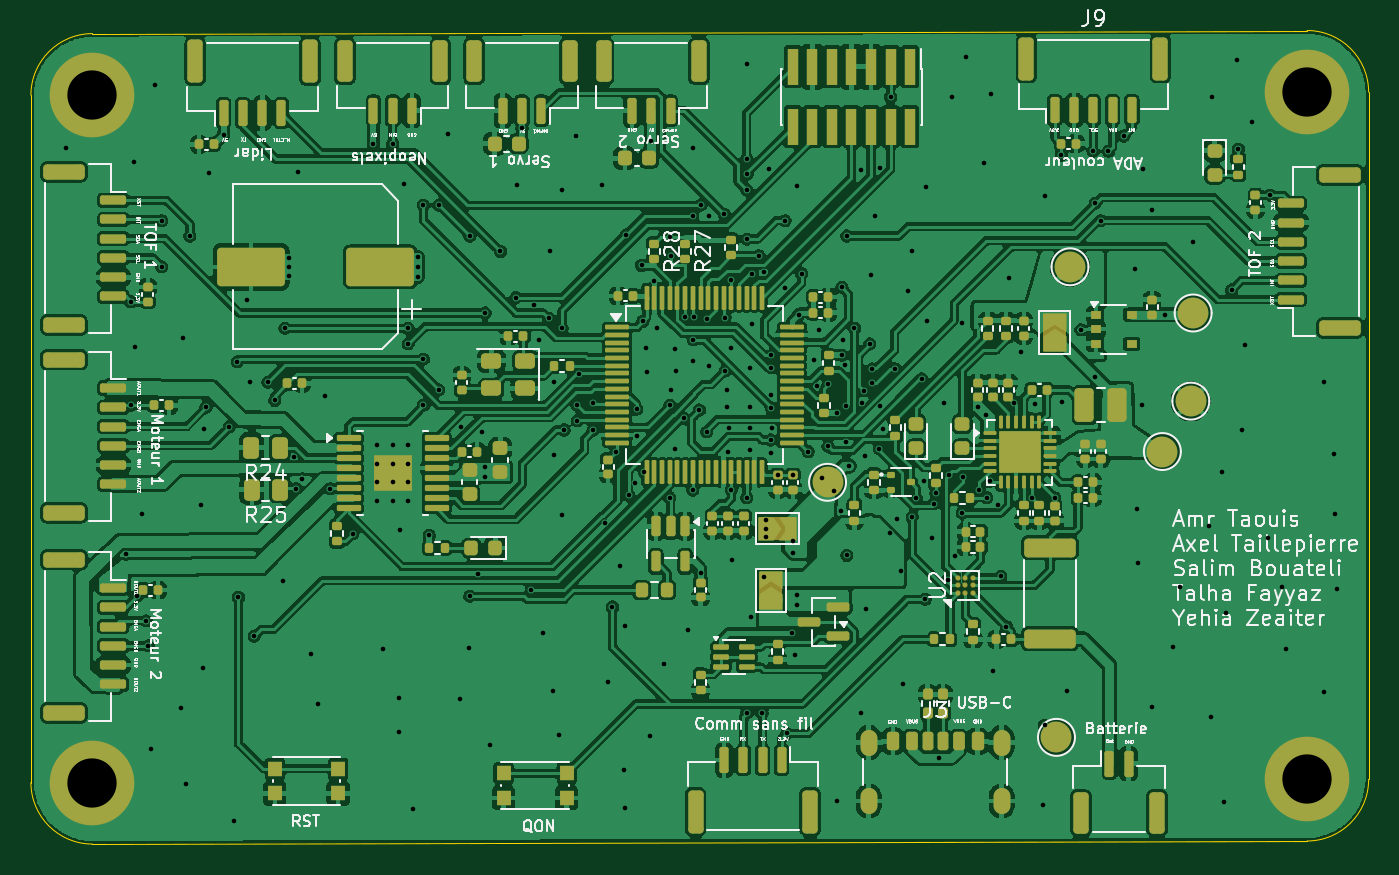
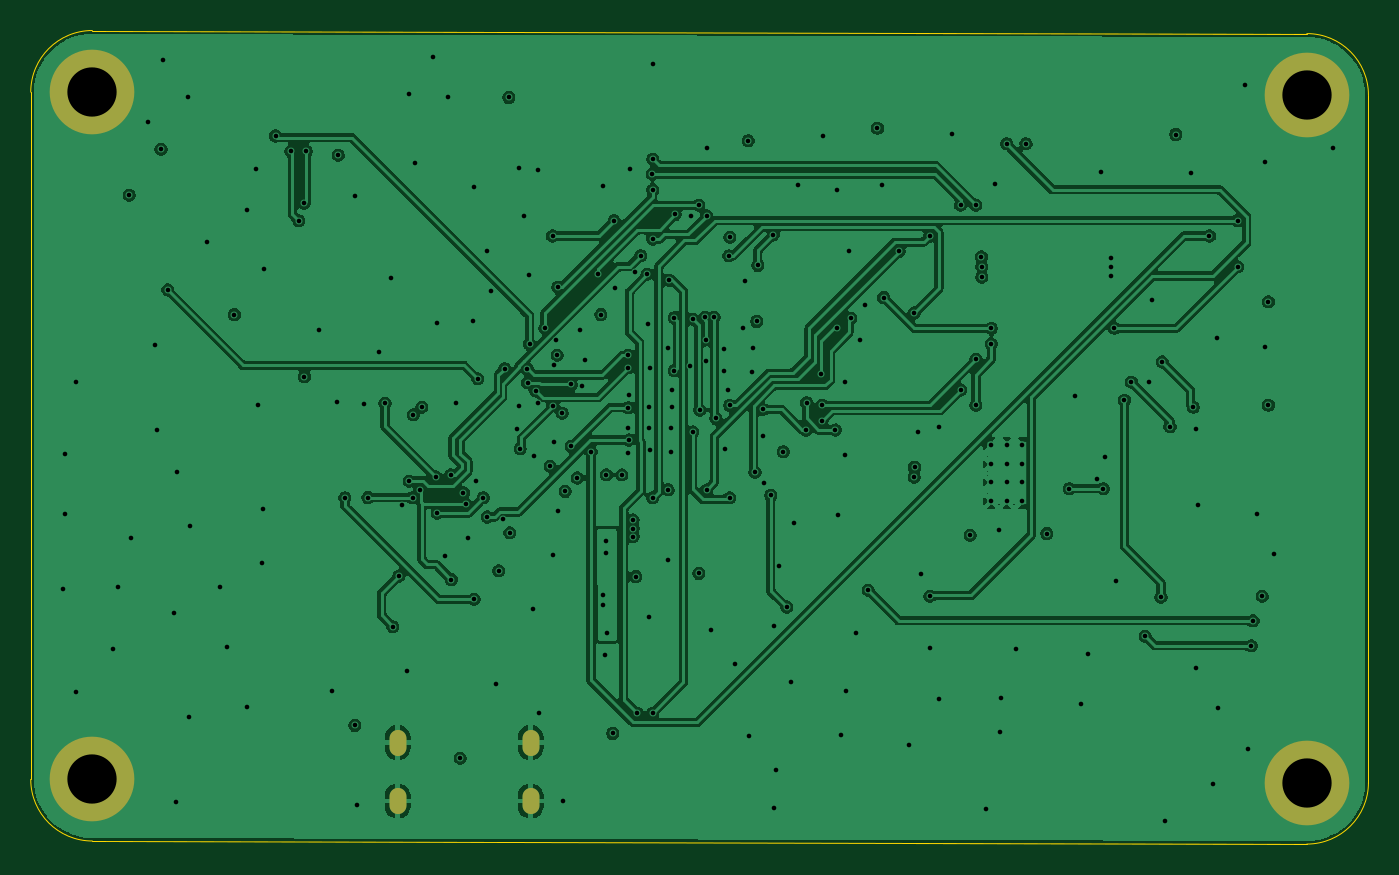
Circuit board: 13 layer files. Board 86.9 x 52.9 mm.
- bottom_copper: Garbage_collector-B_Cu.gbr (241077 bytes)
- bottom_mask: Garbage_collector-B_Mask.gbr (813 bytes)
- paste: Garbage_collector-B_Paste.gbr (462 bytes)
- bottom_silk: Garbage_collector-B_Silkscreen.gbr (463 bytes)
- outline: Garbage_collector-Edge_Cuts.gbr (1002 bytes)
- top_copper: Garbage_collector-F_Cu.gbr (711629 bytes)
- top_mask: Garbage_collector-F_Mask.gbr (19539 bytes)
- paste: Garbage_collector-F_Paste.gbr (18148 bytes)
- top_silk: Garbage_collector-F_Silkscreen.gbr (174622 bytes)
- inner_copper: Garbage_collector-In1_Cu-GND.gbr (177341 bytes)
- inner_copper: Garbage_collector-In2_Cu-PWR.gbr (385671 bytes)
- drill: Garbage_collector-NPTH.drl (264 bytes)
- drill: Garbage_collector-PTH.drl (5762 bytes)

=== bottom_copper: Garbage_collector-B_Cu.gbr (241077 bytes, source omitted) ===
=== bottom_mask: Garbage_collector-B_Mask.gbr ===
%TF.GenerationSoftware,KiCad,Pcbnew,10.0.6*%
%TF.CreationDate,2026-10-12T10:57:45+02:00*%
%TF.ProjectId,Garbage_collector,47617262-6167-4655-9f63-6f6c6c656374,rev?*%
%TF.SameCoordinates,Original*%
%TF.FileFunction,Soldermask,Bot*%
%TF.FilePolarity,Negative*%
%FSLAX46Y46*%
G04 Gerber Fmt 4.6, Leading zero omitted, Abs format (unit mm)*
G04 Created by KiCad (PCBNEW 10.0.6) date 2026-10-12 10:57:45*
%MOMM*%
%LPD*%
G01*
G04 APERTURE LIST*
%ADD10O,1.100000X1.700000*%
%ADD11C,5.500000*%
G04 APERTURE END LIST*
D10*
%TO.C,J3*%
X201928000Y-99902000D03*
X201928000Y-103702000D03*
X210568000Y-99902000D03*
X210568000Y-103702000D03*
%TD*%
D11*
%TO.C,H3*%
X230400000Y-102300000D03*
%TD*%
%TO.C,H2*%
X151500000Y-57850000D03*
%TD*%
%TO.C,H4*%
X151500000Y-102500000D03*
%TD*%
%TO.C,H1*%
X230400000Y-57650000D03*
%TD*%
M02*

=== paste: Garbage_collector-B_Paste.gbr ===
%TF.GenerationSoftware,KiCad,Pcbnew,10.0.6*%
%TF.CreationDate,2026-10-12T10:57:45+02:00*%
%TF.ProjectId,Garbage_collector,47617262-6167-4655-9f63-6f6c6c656374,rev?*%
%TF.SameCoordinates,Original*%
%TF.FileFunction,Paste,Bot*%
%TF.FilePolarity,Positive*%
%FSLAX46Y46*%
G04 Gerber Fmt 4.6, Leading zero omitted, Abs format (unit mm)*
G04 Created by KiCad (PCBNEW 10.0.6) date 2026-10-12 10:57:45*
%MOMM*%
%LPD*%
G01*
G04 APERTURE LIST*
G04 APERTURE END LIST*
M02*

=== bottom_silk: Garbage_collector-B_Silkscreen.gbr ===
%TF.GenerationSoftware,KiCad,Pcbnew,10.0.6*%
%TF.CreationDate,2026-10-12T10:57:45+02:00*%
%TF.ProjectId,Garbage_collector,47617262-6167-4655-9f63-6f6c6c656374,rev?*%
%TF.SameCoordinates,Original*%
%TF.FileFunction,Legend,Bot*%
%TF.FilePolarity,Positive*%
%FSLAX46Y46*%
G04 Gerber Fmt 4.6, Leading zero omitted, Abs format (unit mm)*
G04 Created by KiCad (PCBNEW 10.0.6) date 2026-10-12 10:57:45*
%MOMM*%
%LPD*%
G01*
G04 APERTURE LIST*
G04 APERTURE END LIST*
M02*

=== outline: Garbage_collector-Edge_Cuts.gbr ===
%TF.GenerationSoftware,KiCad,Pcbnew,10.0.6*%
%TF.CreationDate,2026-10-12T10:57:45+02:00*%
%TF.ProjectId,Garbage_collector,47617262-6167-4655-9f63-6f6c6c656374,rev?*%
%TF.SameCoordinates,Original*%
%TF.FileFunction,Profile,NP*%
%FSLAX46Y46*%
G04 Gerber Fmt 4.6, Leading zero omitted, Abs format (unit mm)*
G04 Created by KiCad (PCBNEW 10.0.6) date 2026-10-12 10:57:45*
%MOMM*%
%LPD*%
G01*
G04 APERTURE LIST*
%TA.AperFunction,Profile*%
%ADD10C,0.050000*%
%TD*%
G04 APERTURE END LIST*
D10*
X147500000Y-57850000D02*
X147500000Y-102500000D01*
X147500000Y-57850000D02*
G75*
G02*
X151500000Y-53850000I4000000J0D01*
G01*
X151500000Y-106500000D02*
G75*
G02*
X147500000Y-102500000I0J4000000D01*
G01*
X151500000Y-106500000D02*
X230400000Y-106300000D01*
X230400000Y-53650000D02*
X151500000Y-53850000D01*
X230400000Y-53650000D02*
G75*
G02*
X234400000Y-57650000I0J-4000000D01*
G01*
X234400000Y-102300000D02*
G75*
G02*
X230400000Y-106300000I-4000000J0D01*
G01*
X234400000Y-102300000D02*
X234400000Y-57650000D01*
M02*

=== top_copper: Garbage_collector-F_Cu.gbr (711629 bytes, source omitted) ===
=== top_mask: Garbage_collector-F_Mask.gbr (19539 bytes, source omitted) ===
=== paste: Garbage_collector-F_Paste.gbr (18148 bytes, source omitted) ===
=== top_silk: Garbage_collector-F_Silkscreen.gbr (174622 bytes, source omitted) ===
=== inner_copper: Garbage_collector-In1_Cu-GND.gbr (177341 bytes, source omitted) ===
=== inner_copper: Garbage_collector-In2_Cu-PWR.gbr (385671 bytes, source omitted) ===
=== drill: Garbage_collector-NPTH.drl ===
M48
; DRILL file KiCad 10.0.6 date 2026-10-12T10:57:43
; FORMAT={-:-/ absolute / metric / decimal}
; #@! TF.CreationDate,2026-10-12T10:57:43+02:00
; #@! TF.GenerationSoftware,Kicad,Pcbnew,10.0.6
; #@! TF.FileFunction,NonPlated,1,4,NPTH
FMAT,2
METRIC
%
G90
G05
M30

=== drill: Garbage_collector-PTH.drl (5762 bytes, source omitted) ===
